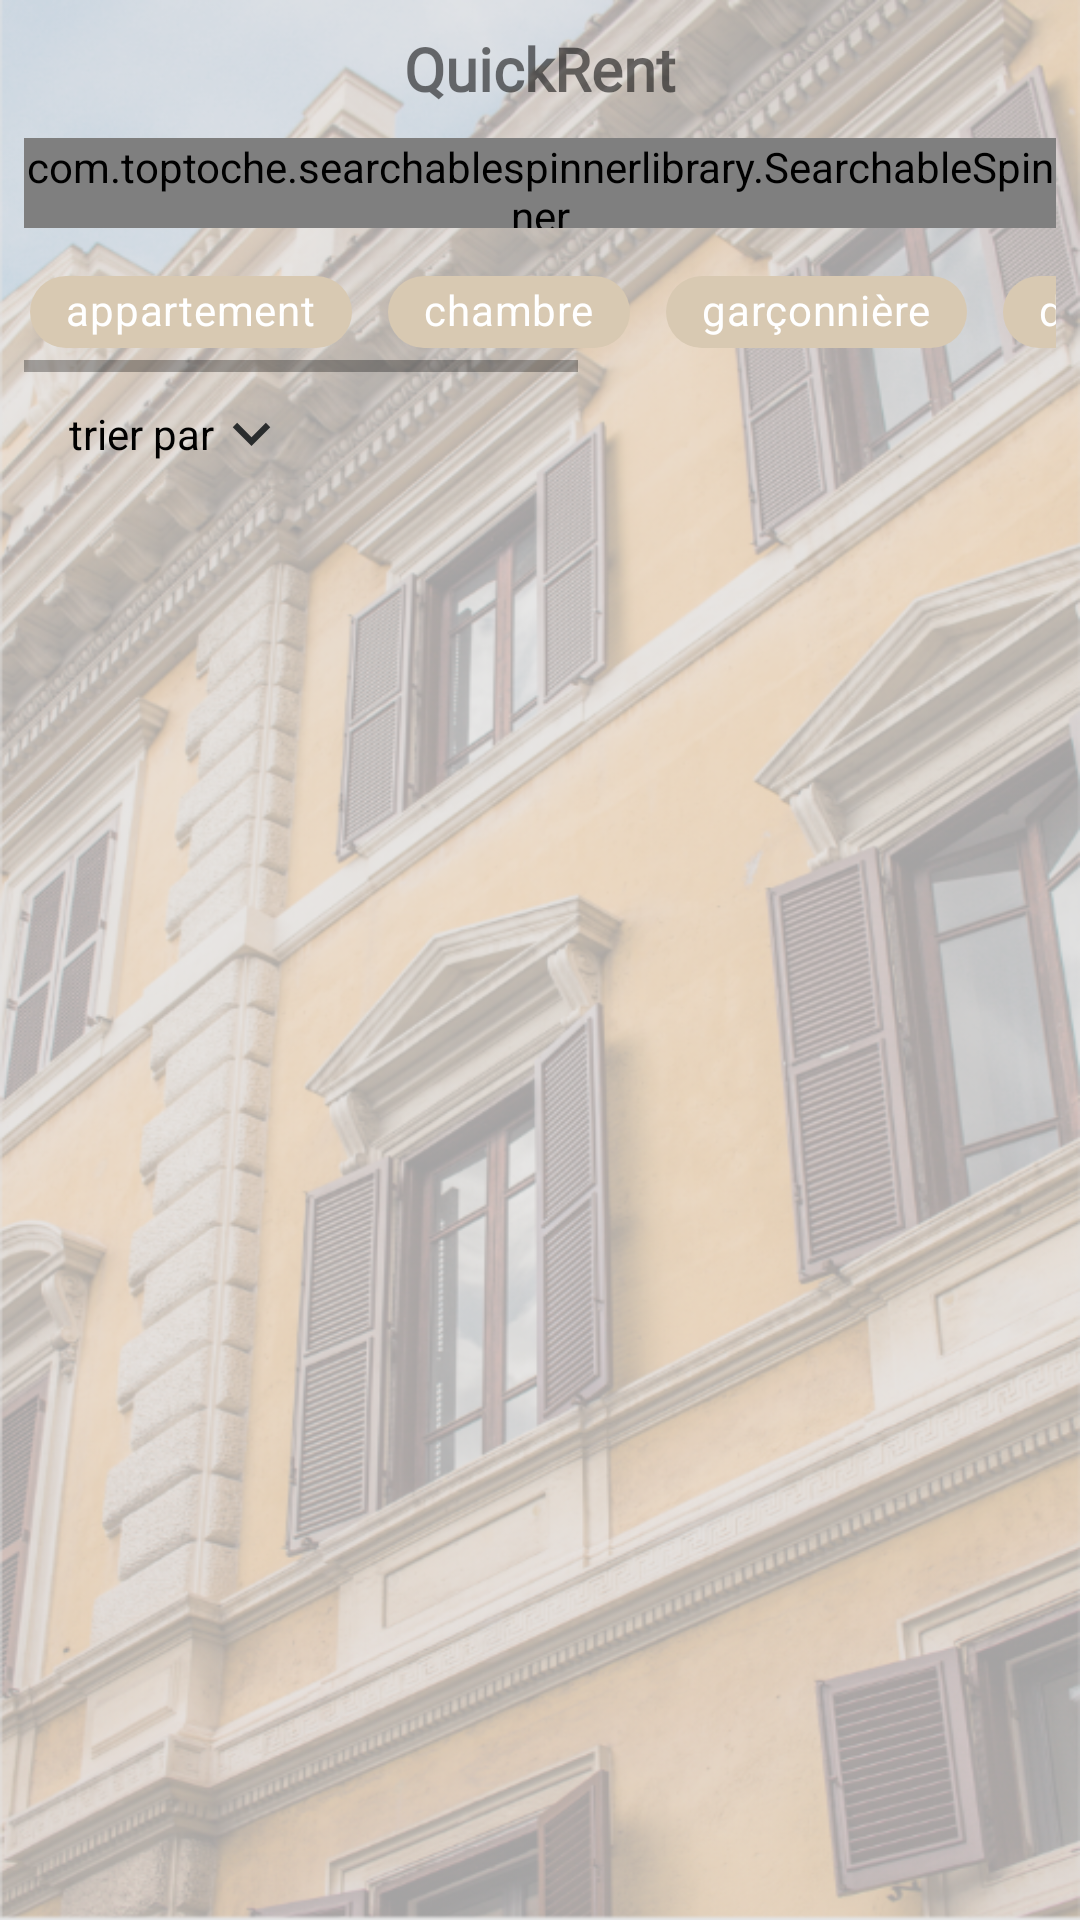

Layout XML and referenced resources for this Android screen:
<!-- AndroidManifest.xml: application theme Theme.FindRent -->
<!-- res/layout/fragment_home.xml -->
<?xml version="1.0" encoding="utf-8"?>
<FrameLayout xmlns:android="http://schemas.android.com/apk/res/android"
    xmlns:tools="http://schemas.android.com/tools"
    android:layout_width="match_parent"
    android:layout_height="match_parent"
    xmlns:app="http://schemas.android.com/apk/res-auto"
    tools:context=".Fragment.homeFragment"
    android:background="@drawable/background_flou">


    <LinearLayout
        android:layout_marginTop="8dp"
        android:layout_width="fill_parent"
        android:layout_height="wrap_content"
        android:orientation="vertical"
        android:layout_marginLeft="8dp"
        android:layout_marginRight="8dp"

        >

        <LinearLayout

            android:gravity="center"
            android:layout_width="match_parent"
            android:layout_height="30dp"
            android:orientation="horizontal"

            >



            <TextView

                android:layout_width="wrap_content"
                android:layout_height="wrap_content"
                android:fontFamily="@font/aclonica"
                android:text="@string/app_name"
                android:textSize="20dp"
                android:textStyle="bold"




                />



        </LinearLayout>



        <LinearLayout
            android:layout_marginVertical="8dp"
            android:layout_width="match_parent"
            android:layout_height="30dp"
            android:orientation="horizontal"
            android:background="@drawable/forme_recherche"
           >

            <com.toptoche.searchablespinnerlibrary.SearchableSpinner
               app:hintText="Recherche"
                android:layout_width="wrap_content"
                android:layout_height="wrap_content"
                android:id="@+id/spinner"
                android:drawableRight="@drawable/ic_search"/>





        </LinearLayout>



        <HorizontalScrollView
            android:layout_width="match_parent"
            android:layout_height="match_parent">

            <LinearLayout
                android:layout_width="wrap_content"
                android:layout_height="40dp"
                android:orientation="horizontal">

                <com.google.android.material.chip.ChipGroup
                    android:layout_width="wrap_content"
                    android:layout_height="wrap_content"
                    app:singleSelection="true"
                    >
                    <com.google.android.material.chip.Chip

                        style="@style/ChipStyle"
                        android:layout_marginHorizontal="2dp"
                        android:id="@+id/chipApp"
                        android:layout_width="match_parent"
                        android:layout_height="wrap_content"
                        android:text="appartement"/>
                    <com.google.android.material.chip.Chip
                        style="@style/ChipStyle"

                        android:layout_marginHorizontal="2dp"

                        android:id="@+id/chipCham"
                        android:layout_width="match_parent"
                        android:layout_height="wrap_content"
                        android:text="chambre"/>
                    <com.google.android.material.chip.Chip
                        style="@style/ChipStyle"

                        android:layout_marginHorizontal="2dp"

                        android:id="@+id/chipGarc"
                        android:layout_width="match_parent"
                        android:layout_height="wrap_content"
                        android:text="garçonnière"/>
                    <com.google.android.material.chip.Chip
                        style="@style/ChipStyle"

                        android:layout_marginHorizontal="2dp"

                        android:id="@+id/chipDuplexe"
                        android:layout_width="match_parent"
                        android:layout_height="wrap_content"
                        android:text="duplexe"/>
                    <com.google.android.material.chip.Chip
                        android:layout_marginHorizontal="2dp"
                        style="@style/ChipStyle"

                        android:id="@+id/chipMaison"
                        android:layout_width="match_parent"
                        android:layout_height="wrap_content"
                        android:text="maison"/>
                    <com.google.android.material.chip.Chip
                        android:layout_marginHorizontal="2dp"
                        style="@style/ChipStyle"

                        android:id="@+id/chipLocCom"
                        android:layout_width="match_parent"
                        android:layout_height="wrap_content"
                        android:text="local commerciale"/>
                </com.google.android.material.chip.ChipGroup>
            </LinearLayout>
        </HorizontalScrollView>

        <LinearLayout

            android:layout_marginLeft="10dp"
            android:layout_marginVertical="8dp"
            android:layout_width="wrap_content"
            android:layout_height="wrap_content"
            android:orientation="horizontal"
            android:background="@drawable/tri_forme"

            >

            <TextView

                android:layout_gravity="center"
                android:layout_marginLeft="5dp"
                android:layout_width="wrap_content"
                android:layout_height="wrap_content"
                android:text="trier par"
                android:textColor="@color/black"
                />

            <ImageView
                android:id="@+id/menu_button"
                android:layout_gravity="center"
                android:layout_width="25dp"
                android:layout_height="25dp"
                android:src="@drawable/ic_more"

                />

        </LinearLayout>


        <androidx.recyclerview.widget.RecyclerView

            android:id="@+id/recycler_view_home"
            android:layout_width="match_parent"
            android:layout_height="wrap_content" />


    </LinearLayout>




</FrameLayout>
<!-- resources referenced by this layout -->
<resources>
  <color name="black">#FF000000</color>
  <!-- drawable background_flou: png bitmap (drawable, 897528 bytes) -->
  <!-- drawable forme_recherche (drawable) -->
  <?xml version="1.0" encoding="utf-8"?>
  <shape xmlns:android="http://schemas.android.com/apk/res/android"
      android:shape="rectangle"
      >
  
  
      <solid android:color="@color/rech"/>
      <corners android:radius="100dp"/>
  
  </shape>
  <!-- drawable ic_more (drawable-anydpi) -->
  <vector xmlns:android="http://schemas.android.com/apk/res/android"
      android:width="24dp"
      android:height="24dp"
      android:viewportWidth="24"
      android:viewportHeight="24"
      android:tint="#03080B"
      android:alpha="0.8">
    <path
        android:fillColor="@android:color/white"
        android:pathData="M16.59,8.59L12,13.17 7.41,8.59 6,10l6,6 6,-6z"/>
  </vector>
  <!-- drawable ic_search (drawable-anydpi) -->
  <vector xmlns:android="http://schemas.android.com/apk/res/android"
      android:width="24dp"
      android:height="24dp"
      android:viewportWidth="24"
      android:viewportHeight="24"
      android:tint="#03080B"
      android:alpha="0.8">
    <path
        android:fillColor="@android:color/white"
        android:pathData="M15.5,14h-0.79l-0.28,-0.27C15.41,12.59 16,11.11 16,9.5 16,5.91 13.09,3 9.5,3S3,5.91 3,9.5 5.91,16 9.5,16c1.61,0 3.09,-0.59 4.23,-1.57l0.27,0.28v0.79l5,4.99L20.49,19l-4.99,-5zM9.5,14C7.01,14 5,11.99 5,9.5S7.01,5 9.5,5 14,7.01 14,9.5 11.99,14 9.5,14z"/>
  </vector>
  <string name="app_name">QuickRent</string>
  <style name="ChipStyle" parent="Widget.MaterialComponents.Chip.Choice">
          <item name="chipBackgroundColor">@color/col_chip_cheked</item>
          <item name="android:textColor">@color/col_chip_text</item>
      </style>
  <style name="Theme.FindRent" parent="Theme.MaterialComponents.DayNight.NoActionBar">
          
  
          <item name="colorPrimary">@color/ciel</item>
          <item name="colorPrimaryVariant">@color/purple_700</item>
          <item name="colorOnPrimary">@color/white</item>
  
          
          <item name="colorSecondary">@color/teal_200</item>
          <item name="colorSecondaryVariant">@color/teal_700</item>
          <item name="colorOnSecondary">@color/black</item>
  
  
          
          <item name="android:statusBarColor" tools:targetApi="l">?attr/colorPrimaryVariant</item>
          
      </style>
  <color name="rech">#759E6207</color>
  <color name="ciel">#B59E6207</color>
  <color name="purple_700">#040305</color>
  <color name="white">#FFFFFFFF</color>
  <color name="teal_200">#FF03DAC5</color>
  <color name="teal_700">#FF018786</color>
</resources>
